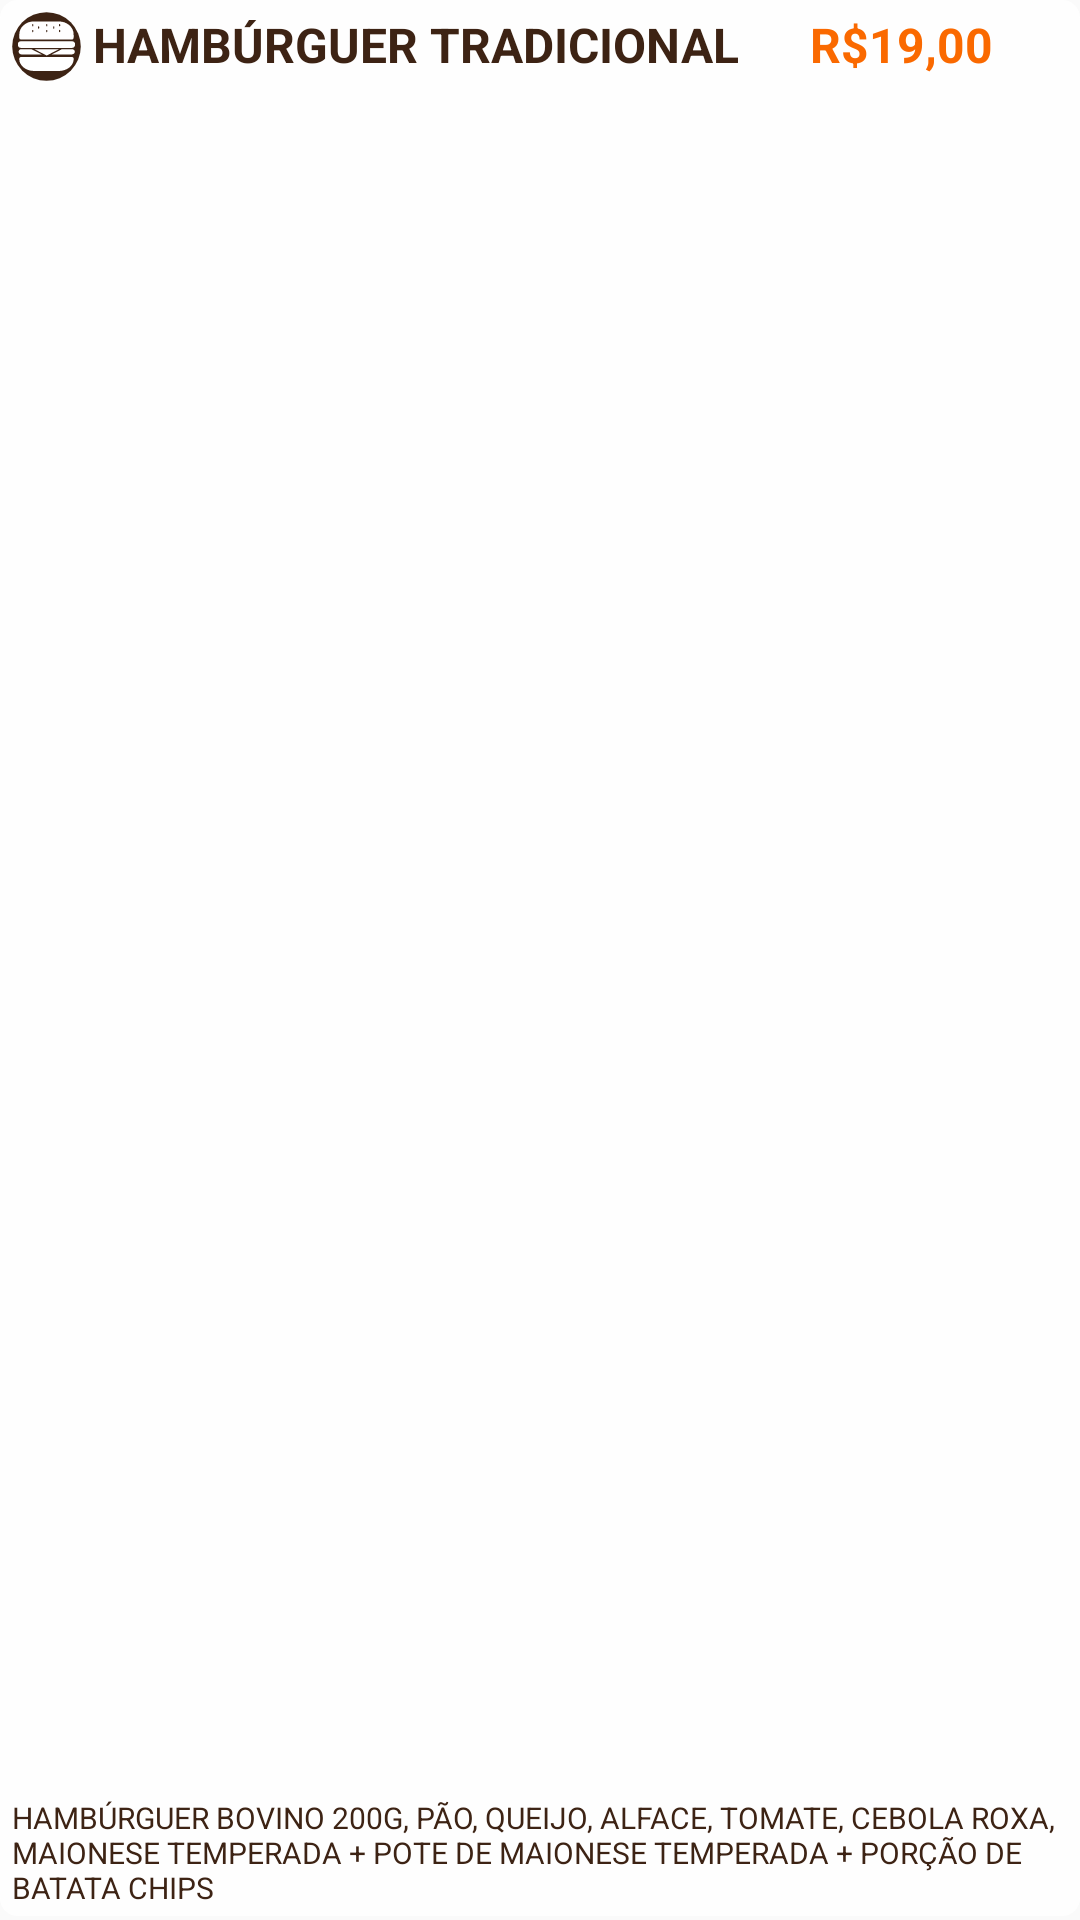

Layout XML and referenced resources for this Android screen:
<!-- AndroidManifest.xml: application theme Theme.SandraFoodsApp -->
<!-- res/layout/adapter_lista_cardapio.xml -->
<?xml version="1.0" encoding="utf-8"?>
<androidx.constraintlayout.widget.ConstraintLayout xmlns:android="http://schemas.android.com/apk/res/android"
    xmlns:app="http://schemas.android.com/apk/res-auto"
    xmlns:tools="http://schemas.android.com/tools"
    android:id="@+id/loAdpCardapio"
    android:layout_width="match_parent"
    android:layout_height="85dp"
    android:layout_marginLeft="4dp"
    android:layout_marginTop="2dp"
    android:layout_marginRight="4dp"
    android:layout_marginBottom="2dp"
    android:background="@drawable/background_rv_branco">

    <TextView
        android:id="@+id/tvAdpCardapioNome"
        android:layout_width="0dp"
        android:layout_height="wrap_content"
        android:layout_marginStart="4dp"
        android:layout_marginTop="4dp"
        android:layout_marginEnd="4dp"
        android:ellipsize="end"
        android:maxLines="2"
        android:text="HAMBÚRGUER TRADICIONAL"
        android:textColor="@color/marrom"
        android:textSize="16sp"
        android:textStyle="bold"
        app:layout_constraintEnd_toStartOf="@+id/guideline3"
        app:layout_constraintStart_toEndOf="@+id/ivAdpCardapioTipo"
        app:layout_constraintTop_toTopOf="parent" />

    <TextView
        android:id="@+id/tvAdpCardapioDescricao"
        android:layout_width="0dp"
        android:layout_height="wrap_content"
        android:layout_marginStart="4dp"
        android:layout_marginEnd="4dp"
        android:layout_marginBottom="4dp"
        android:ellipsize="end"
        android:maxLines="3"
        android:text="HAMBÚRGUER BOVINO 200G, PÃO, QUEIJO, ALFACE, TOMATE, CEBOLA ROXA, MAIONESE TEMPERADA + POTE DE MAIONESE TEMPERADA + PORÇÃO DE BATATA CHIPS"
        android:textColor="@color/marrom"
        android:textSize="10sp"
        app:layout_constraintBottom_toBottomOf="parent"
        app:layout_constraintEnd_toEndOf="parent"
        app:layout_constraintStart_toStartOf="parent" />

    <androidx.constraintlayout.widget.Guideline
        android:id="@+id/guideline3"
        android:layout_width="wrap_content"
        android:layout_height="wrap_content"
        android:orientation="vertical"
        app:layout_constraintGuide_percent="0.75" />

    <TextView
        android:id="@+id/tvAdpCardapioValor"
        android:layout_width="0dp"
        android:layout_height="wrap_content"
        android:layout_marginEnd="4dp"
        android:text="R$19,00"
        android:textColor="@color/laranja"
        android:textSize="16sp"
        android:textStyle="bold"
        app:layout_constraintEnd_toEndOf="parent"
        app:layout_constraintStart_toStartOf="@+id/guideline3"
        app:layout_constraintTop_toTopOf="@+id/tvAdpCardapioNome" />

    <ImageView
        android:id="@+id/ivAdpCardapioTipo"
        android:layout_width="23dp"
        android:layout_height="23dp"
        android:layout_marginStart="4dp"
        android:layout_marginTop="4dp"
        app:layout_constraintStart_toStartOf="parent"
        app:layout_constraintTop_toTopOf="parent"
        app:srcCompat="@drawable/ic_icone_filtro_lanches_inativo" />

</androidx.constraintlayout.widget.ConstraintLayout>
<!-- resources referenced by this layout -->
<resources>
  <color name="laranja">#FA6900</color>
  <color name="marrom">#3D2314</color>
  <!-- drawable background_rv_branco (drawable) -->
  <?xml version="1.0" encoding="utf-8"?>
  <layer-list xmlns:android="http://schemas.android.com/apk/res/android">
      
      <item android:bottom="4px">
  
          <shape  android:shape="rectangle">
  
              <solid android:color="#E6FFFFFF" />
              <corners android:radius="6dp" />
  
  
          </shape>
  
      </item>
  
  
  </layer-list>
  <!-- drawable ic_icone_filtro_lanches_inativo: vector/xml drawable (drawable, 42877 chars, omitted) -->
  <style name="Theme.SandraFoodsApp" parent="Theme.AppCompat.Light.DarkActionBar">
          
          <item name="colorPrimary">@color/laranja</item>
          <item name="colorPrimaryDark">@color/laranja</item>
          <item name="colorAccent">@color/laranja</item>
          <item name="android:windowAnimationStyle">@null</item>
          <item name="bottomSheetDialogTheme">@style/AppBottomSheetDialogTheme</item>
          <item name="checkboxStyle">@style/MyCheckboxStyle</item>
          
      </style>
  <style name="AppBottomSheetDialogTheme" parent="Theme.Design.Light.BottomSheetDialog">
          <item name="bottomSheetStyle">@style/AppModalStyle</item>
      </style>
  <style name="MyCheckboxStyle" parent="Widget.AppCompat.CompoundButton.CheckBox">
          <item name="android:textColorSecondary">@color/marrom</item>
          <item name="buttonTint">@color/laranja</item>
          <item name="android:textColor">@color/marrom</item>
          <item name="android:textSize">14sp</item>
      </style>
  <style name="AppModalStyle" parent="Widget.Design.BottomSheet.Modal">
          <item name="behavior_peekHeight">650dp</item>
          <item name="android:background">@drawable/background_dialogo_arredondado</item>
      </style>
  <!-- drawable background_dialogo_arredondado (drawable) -->
  <?xml version="1.0" encoding="utf-8"?>
  <layer-list xmlns:android="http://schemas.android.com/apk/res/android">
      <item android:bottom="4px">
          <shape  android:shape="rectangle">
              <solid android:color="#FFFFFF" />
              <corners android:topLeftRadius="20dp"
                  android:topRightRadius="20dp"/>
          </shape>
      </item>
  </layer-list>
</resources>
